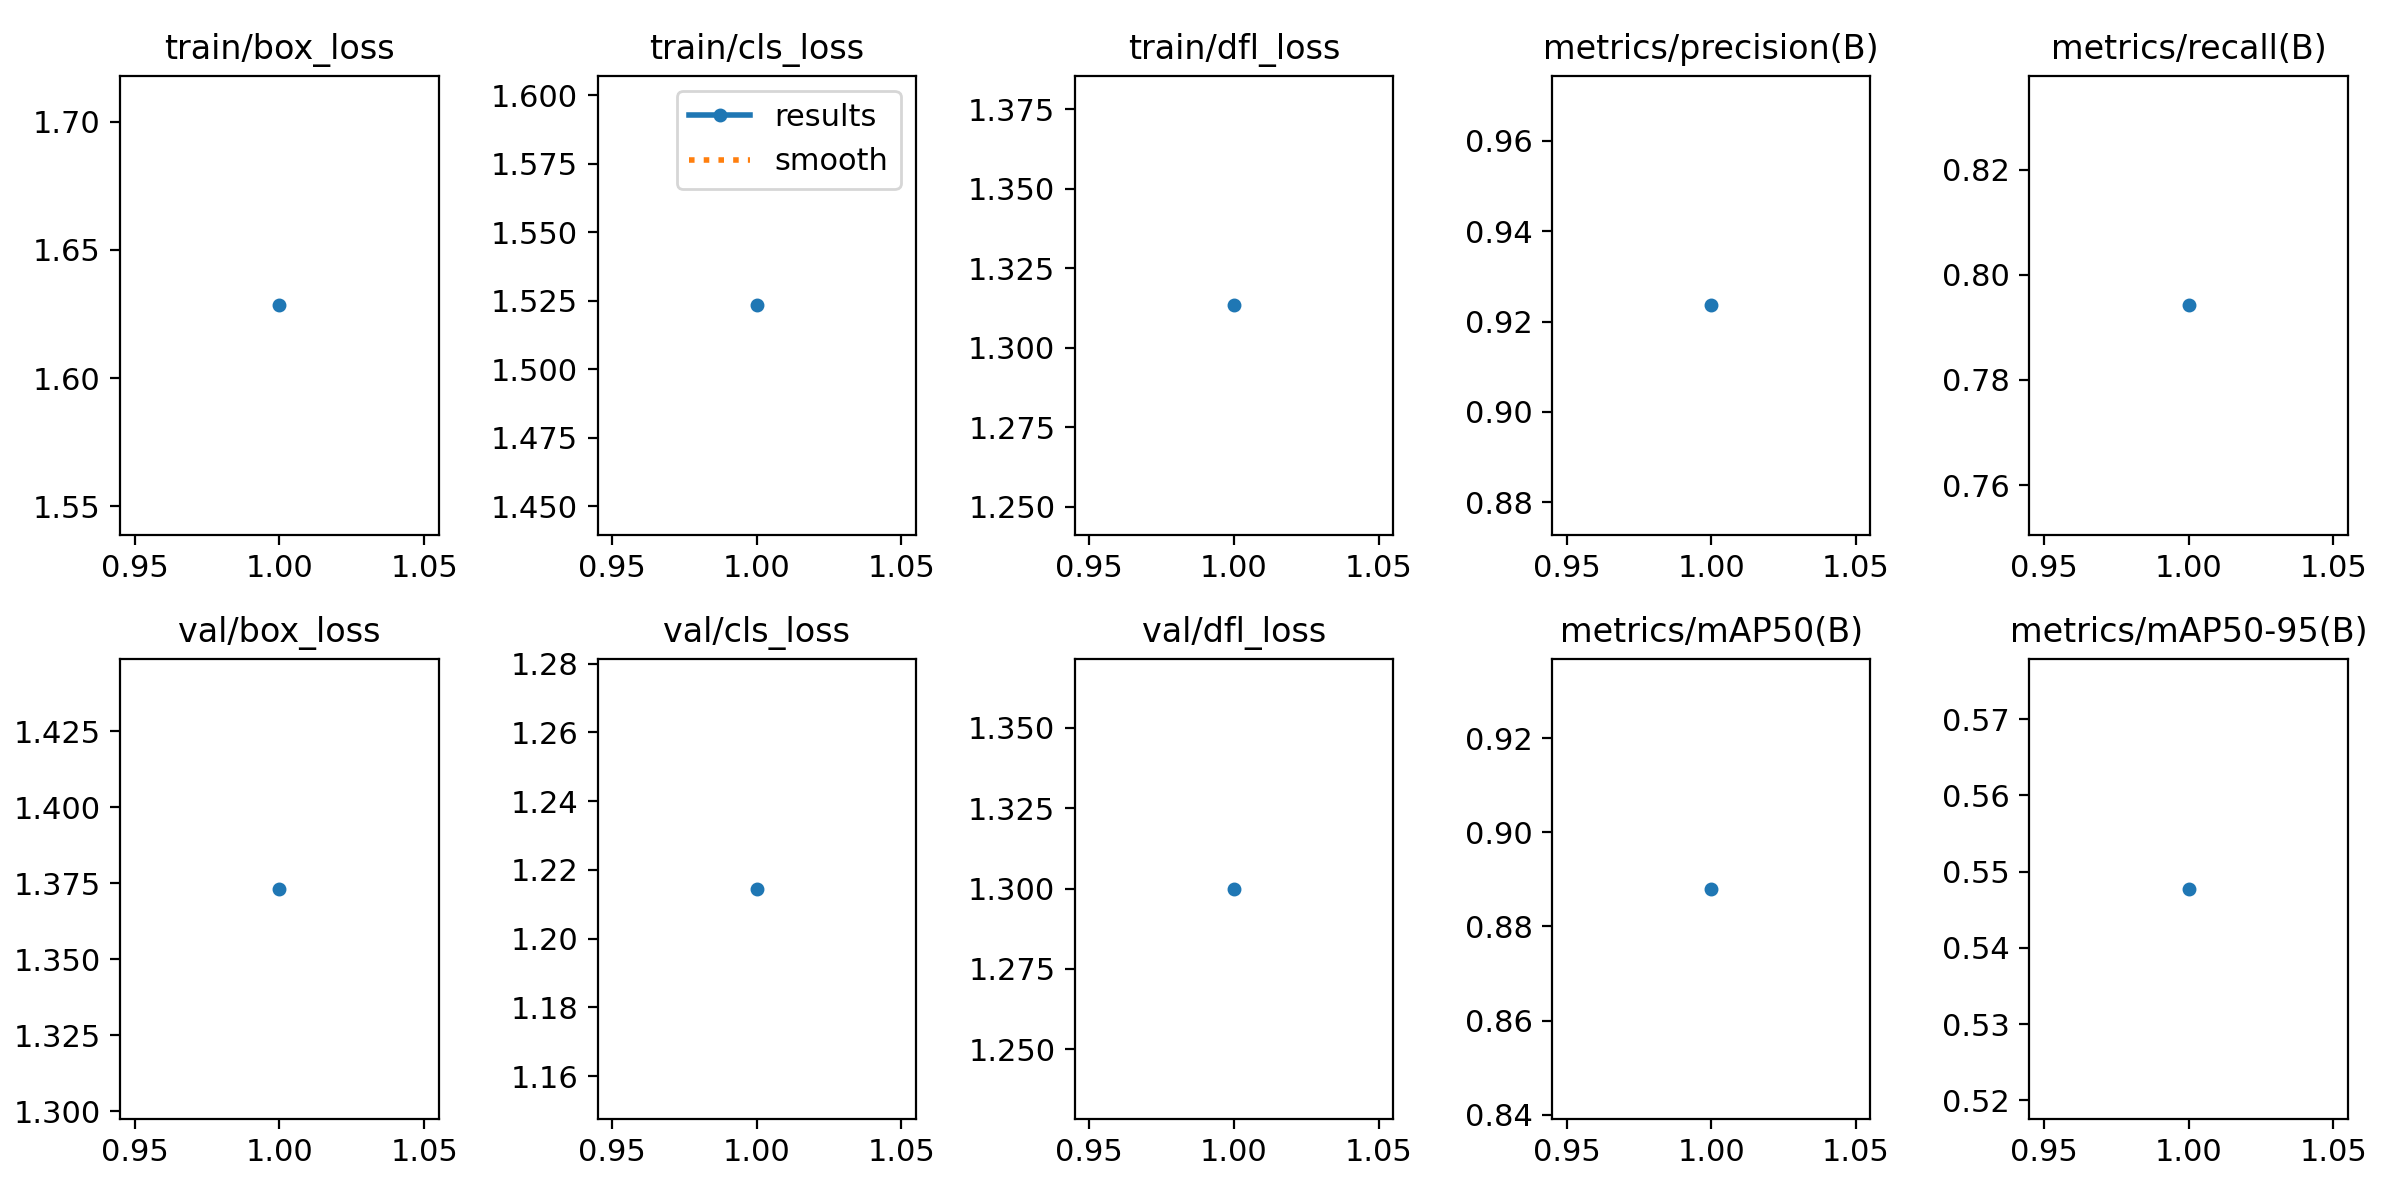

The data file committed next to this chart (first rows):
epoch, time, train/box_loss, train/cls_loss, train/dfl_loss, metrics/precision(B), metrics/recall(B), metrics/mAP50(B), metrics/mAP50-95(B), val/box_loss, val/cls_loss, val/dfl_loss, lr/pg0, lr/pg1, lr/pg2
1, 924.5, 1.628, 1.523, 1.313, 0.9236, 0.7942, 0.888, 0.5477, 1.373, 1.214, 1.3, 0.0006643, 0.0006643, 0.0006643
